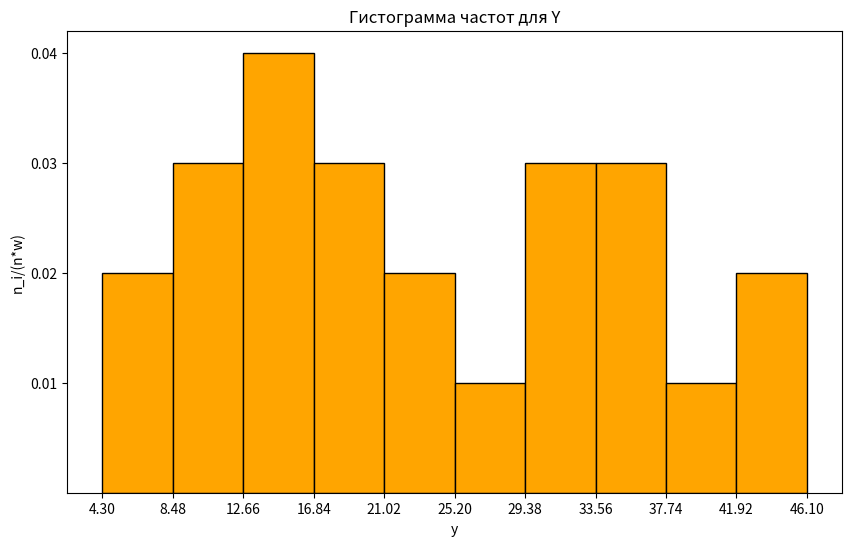

Here is the Python script that generated this plot:
# Гистограмма частот для Y
import matplotlib.pyplot as plt
from matplotlib.ticker import FixedLocator
# набор данных
x_all = [4.30, 8.48, 12.66, 16.84, 21.02, 25.20, 29.38, 33.56, 37.74, 41.92]  # координаты x, к-рые слева от столбиков
x_right = 46.10  # тот x, к-рый идёт после всех столбиков
y_all = [0.02, 0.03, 0.04, 0.03, 0.02, 0.01, 0.03, 0.03, 0.01, 0.02]  # значения столбиков по y, соответствуют x_all
width = x_all[1] - x_all[0]  # ширина интервала
# создание фигуры, на к-рой будут размещаться графики (в нашем случае - один график)
fig = plt.figure(figsize=(10, 6))
p = fig.add_subplot()
# столбчатая диаграмма
p.bar(x_all, y_all, width=width, align="edge", color="orange", linewidth=1.0, edgecolor="black")
# легенда
plt.title("Гистограмма частот для Y")
plt.ylabel("n_i/(n*w)")
plt.xlabel("y")
# отметки на осях (нужны уникальные значения отметок, чтобы не было жирного наслоения на графике => множество set)
x_all_unique, y_all_unique = list(set(x_all + [x_right])), list(set(y_all))  # добавила самое правое значение x_right
p.xaxis.set_major_locator(FixedLocator(x_all_unique))
p.yaxis.set_major_locator(FixedLocator(y_all_unique))
# вывод
plt.show()
